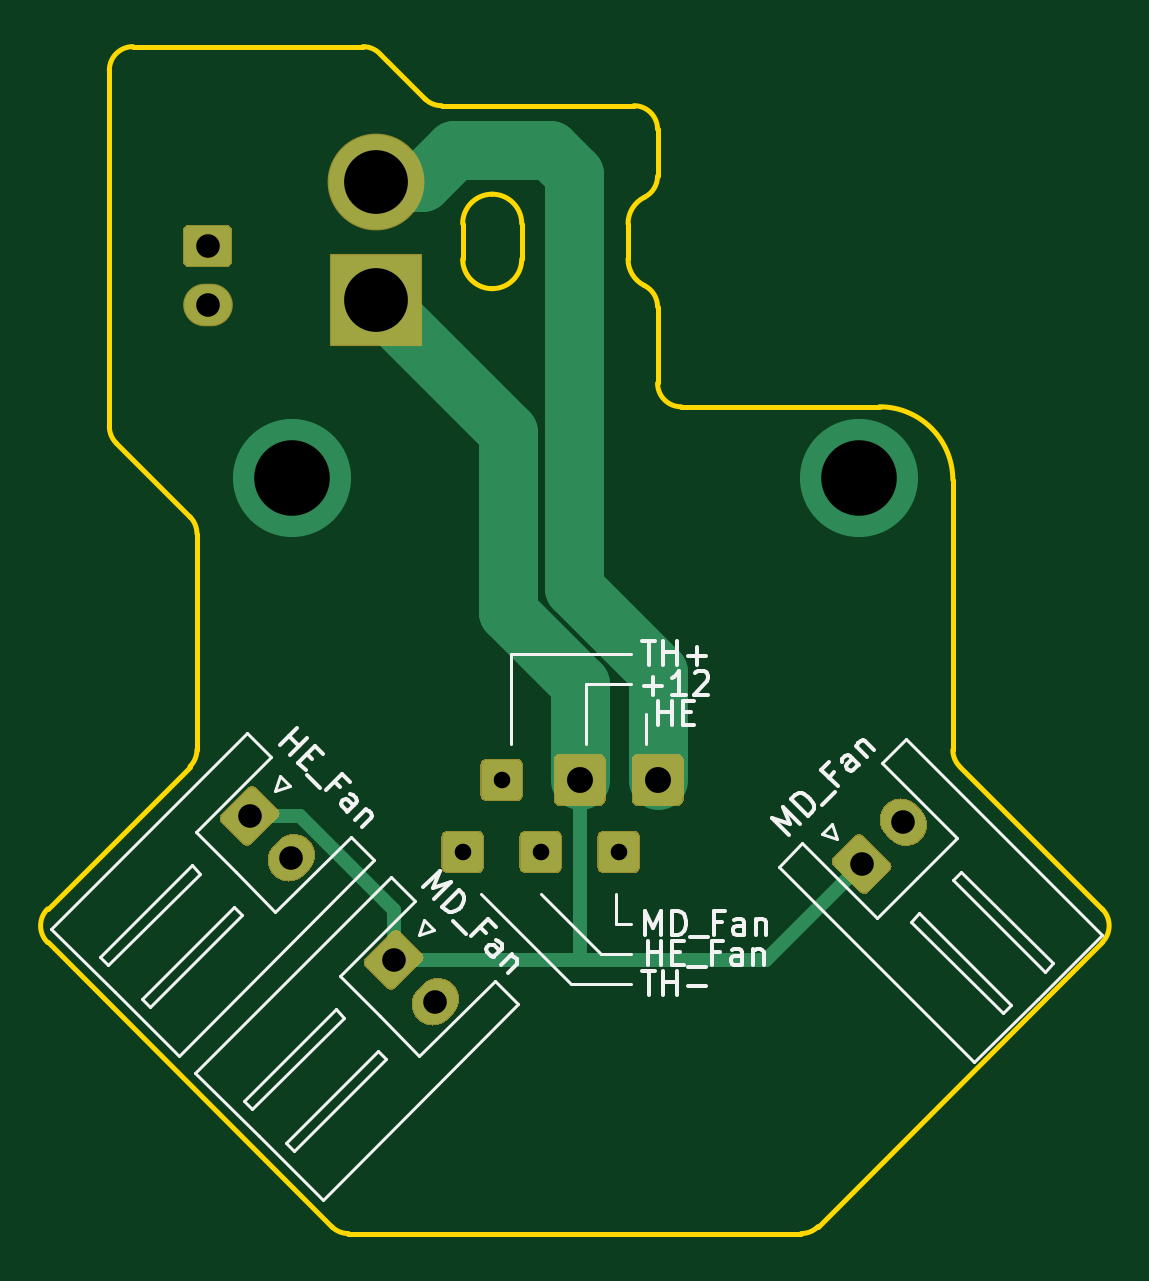
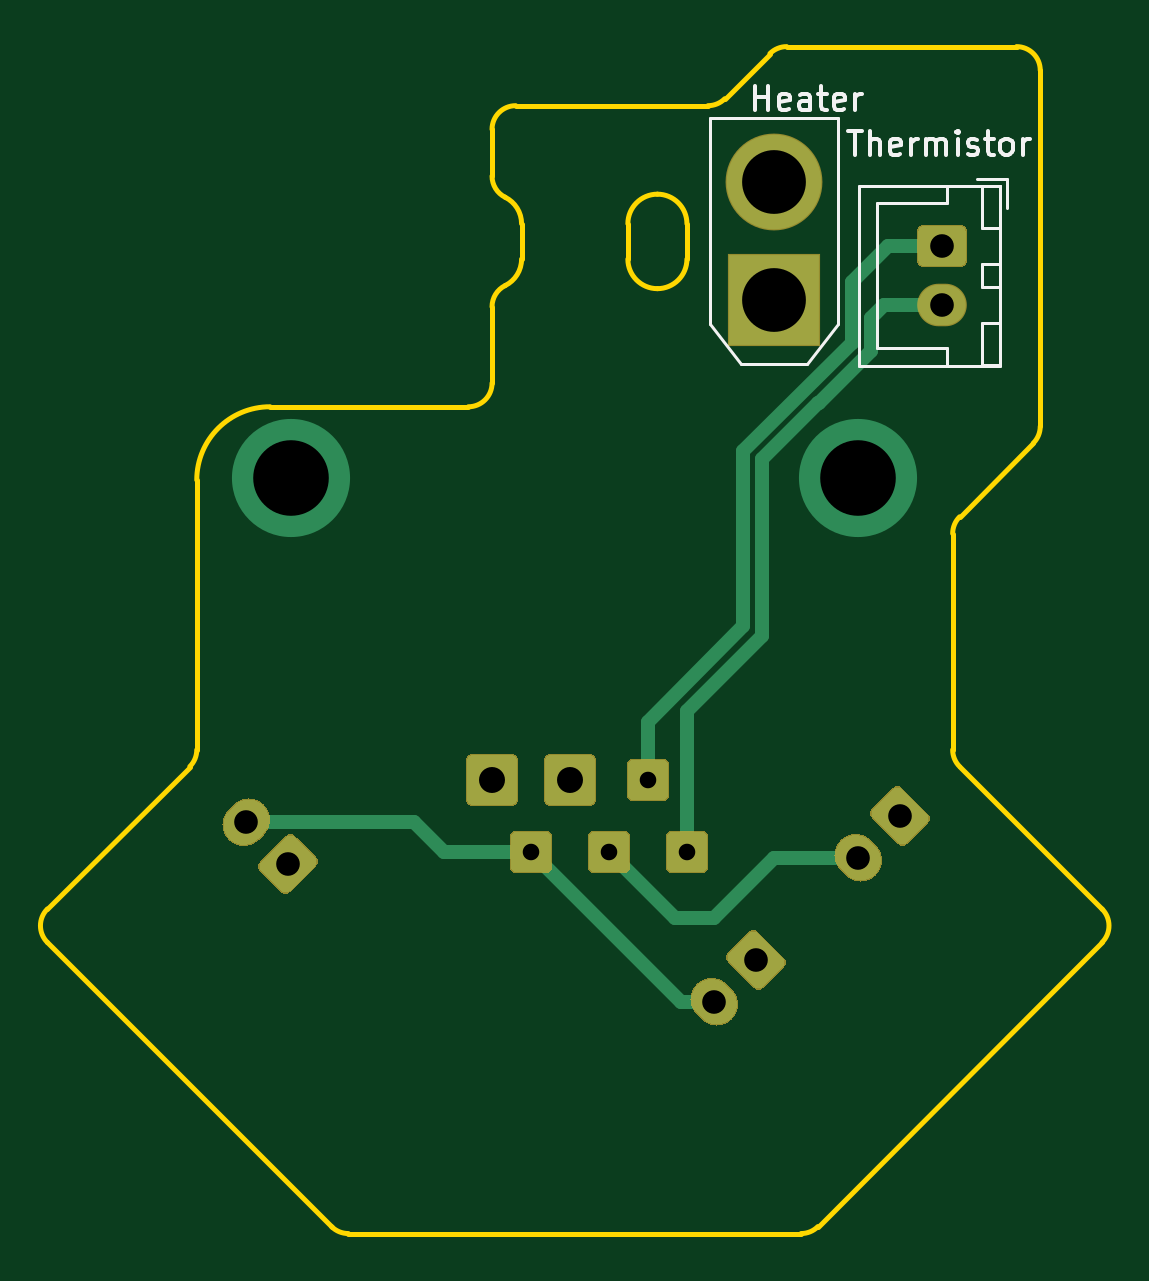
Circuit board: 9 layer files. Board 44.6 x 50.2 mm.
- bottom_copper: UlTi_head_connector-B_Cu.gbr (7659 bytes)
- bottom_mask: UlTi_head_connector-B_Mask.gbr (5202 bytes)
- bottom_silk: UlTi_head_connector-B_SilkS.gbr (6205 bytes)
- outline: UlTi_head_connector-Edge_Cuts.gbr (3186 bytes)
- top_copper: UlTi_head_connector-F_Cu.gbr (7330 bytes)
- top_mask: UlTi_head_connector-F_Mask.gbr (5202 bytes)
- top_silk: UlTi_head_connector-F_SilkS.gbr (11703 bytes)
- drill: UlTi_head_connector-NPTH.drl (269 bytes)
- drill: UlTi_head_connector-PTH.drl (567 bytes)

=== bottom_copper: UlTi_head_connector-B_Cu.gbr (7659 bytes, source omitted) ===
=== bottom_mask: UlTi_head_connector-B_Mask.gbr ===
G04 #@! TF.GenerationSoftware,KiCad,Pcbnew,(5.1.6)-1*
G04 #@! TF.CreationDate,2020-11-03T23:41:07+03:00*
G04 #@! TF.ProjectId,UlTi_head_connector,556c5469-5f68-4656-9164-5f636f6e6e65,rev?*
G04 #@! TF.SameCoordinates,Original*
G04 #@! TF.FileFunction,Soldermask,Bot*
G04 #@! TF.FilePolarity,Negative*
%FSLAX46Y46*%
G04 Gerber Fmt 4.6, Leading zero omitted, Abs format (unit mm)*
G04 Created by KiCad (PCBNEW (5.1.6)-1) date 2020-11-03 23:41:07*
%MOMM*%
%LPD*%
G01*
G04 APERTURE LIST*
%ADD10O,2.100000X1.800000*%
%ADD11C,4.100000*%
%ADD12R,3.900000X3.900000*%
G04 APERTURE END LIST*
G36*
G01*
X122598000Y-67132095D02*
X122598000Y-65455905D01*
G75*
G02*
X122859905Y-65194000I261905J0D01*
G01*
X124536095Y-65194000D01*
G75*
G02*
X124798000Y-65455905I0J-261905D01*
G01*
X124798000Y-67132095D01*
G75*
G02*
X124536095Y-67394000I-261905J0D01*
G01*
X122859905Y-67394000D01*
G75*
G02*
X122598000Y-67132095I0J261905D01*
G01*
G37*
G36*
G01*
X119296000Y-67132095D02*
X119296000Y-65455905D01*
G75*
G02*
X119557905Y-65194000I261905J0D01*
G01*
X121234095Y-65194000D01*
G75*
G02*
X121496000Y-65455905I0J-261905D01*
G01*
X121496000Y-67132095D01*
G75*
G02*
X121234095Y-67394000I-261905J0D01*
G01*
X119557905Y-67394000D01*
G75*
G02*
X119296000Y-67132095I0J261905D01*
G01*
G37*
G36*
G01*
X113547305Y-75151437D02*
X113759437Y-74939305D01*
G75*
G02*
X115032229Y-74939305I636396J-636396D01*
G01*
X115032229Y-74939305D01*
G75*
G02*
X115032229Y-76212097I-636396J-636396D01*
G01*
X114820097Y-76424229D01*
G75*
G02*
X113547305Y-76424229I-636396J636396D01*
G01*
X113547305Y-76424229D01*
G75*
G02*
X113547305Y-75151437I636396J636396D01*
G01*
G37*
G36*
G01*
X111330317Y-73832891D02*
X112440891Y-72722318D01*
G75*
G02*
X112815241Y-72722318I187175J-187175D01*
G01*
X113713682Y-73620759D01*
G75*
G02*
X113713682Y-73995109I-187175J-187175D01*
G01*
X112603109Y-75105682D01*
G75*
G02*
X112228759Y-75105682I-187175J187175D01*
G01*
X111330318Y-74207241D01*
G75*
G02*
X111330318Y-73832891I187175J187175D01*
G01*
G37*
D10*
X104648000Y-46188000D03*
G36*
G01*
X103862706Y-42788000D02*
X105433294Y-42788000D01*
G75*
G02*
X105698000Y-43052706I0J-264706D01*
G01*
X105698000Y-44323294D01*
G75*
G02*
X105433294Y-44588000I-264706J0D01*
G01*
X103862706Y-44588000D01*
G75*
G02*
X103598000Y-44323294I0J264706D01*
G01*
X103598000Y-43052706D01*
G75*
G02*
X103862706Y-42788000I264706J0D01*
G01*
G37*
G36*
G01*
X133571437Y-68824695D02*
X133359305Y-68612563D01*
G75*
G02*
X133359305Y-67339771I636396J636396D01*
G01*
X133359305Y-67339771D01*
G75*
G02*
X134632097Y-67339771I636396J-636396D01*
G01*
X134844229Y-67551903D01*
G75*
G02*
X134844229Y-68824695I-636396J-636396D01*
G01*
X134844229Y-68824695D01*
G75*
G02*
X133571437Y-68824695I-636396J636396D01*
G01*
G37*
G36*
G01*
X132252891Y-71041683D02*
X131142318Y-69931109D01*
G75*
G02*
X131142318Y-69556759I187175J187175D01*
G01*
X132040759Y-68658318D01*
G75*
G02*
X132415109Y-68658318I187175J-187175D01*
G01*
X133525682Y-69768891D01*
G75*
G02*
X133525682Y-70143241I-187175J-187175D01*
G01*
X132627241Y-71041682D01*
G75*
G02*
X132252891Y-71041682I-187175J187175D01*
G01*
G37*
G36*
G01*
X107451305Y-69055437D02*
X107663437Y-68843305D01*
G75*
G02*
X108936229Y-68843305I636396J-636396D01*
G01*
X108936229Y-68843305D01*
G75*
G02*
X108936229Y-70116097I-636396J-636396D01*
G01*
X108724097Y-70328229D01*
G75*
G02*
X107451305Y-70328229I-636396J636396D01*
G01*
X107451305Y-70328229D01*
G75*
G02*
X107451305Y-69055437I636396J636396D01*
G01*
G37*
G36*
G01*
X105234317Y-67736891D02*
X106344891Y-66626318D01*
G75*
G02*
X106719241Y-66626318I187175J-187175D01*
G01*
X107617682Y-67524759D01*
G75*
G02*
X107617682Y-67899109I-187175J-187175D01*
G01*
X106507109Y-69009682D01*
G75*
G02*
X106132759Y-69009682I-187175J187175D01*
G01*
X105234318Y-68111241D01*
G75*
G02*
X105234318Y-67736891I187175J187175D01*
G01*
G37*
D11*
X111760000Y-40974000D03*
D12*
X111760000Y-45974000D03*
G36*
G01*
X114543000Y-69977294D02*
X114543000Y-68706706D01*
G75*
G02*
X114807706Y-68442000I264706J0D01*
G01*
X116078294Y-68442000D01*
G75*
G02*
X116343000Y-68706706I0J-264706D01*
G01*
X116343000Y-69977294D01*
G75*
G02*
X116078294Y-70242000I-264706J0D01*
G01*
X114807706Y-70242000D01*
G75*
G02*
X114543000Y-69977294I0J264706D01*
G01*
G37*
G36*
G01*
X116194000Y-66929294D02*
X116194000Y-65658706D01*
G75*
G02*
X116458706Y-65394000I264706J0D01*
G01*
X117729294Y-65394000D01*
G75*
G02*
X117994000Y-65658706I0J-264706D01*
G01*
X117994000Y-66929294D01*
G75*
G02*
X117729294Y-67194000I-264706J0D01*
G01*
X116458706Y-67194000D01*
G75*
G02*
X116194000Y-66929294I0J264706D01*
G01*
G37*
G36*
G01*
X121147000Y-69977294D02*
X121147000Y-68706706D01*
G75*
G02*
X121411706Y-68442000I264706J0D01*
G01*
X122682294Y-68442000D01*
G75*
G02*
X122947000Y-68706706I0J-264706D01*
G01*
X122947000Y-69977294D01*
G75*
G02*
X122682294Y-70242000I-264706J0D01*
G01*
X121411706Y-70242000D01*
G75*
G02*
X121147000Y-69977294I0J264706D01*
G01*
G37*
G36*
G01*
X117845000Y-69977294D02*
X117845000Y-68706706D01*
G75*
G02*
X118109706Y-68442000I264706J0D01*
G01*
X119380294Y-68442000D01*
G75*
G02*
X119645000Y-68706706I0J-264706D01*
G01*
X119645000Y-69977294D01*
G75*
G02*
X119380294Y-70242000I-264706J0D01*
G01*
X118109706Y-70242000D01*
G75*
G02*
X117845000Y-69977294I0J264706D01*
G01*
G37*
M02*

=== bottom_silk: UlTi_head_connector-B_SilkS.gbr ===
G04 #@! TF.GenerationSoftware,KiCad,Pcbnew,(5.1.6)-1*
G04 #@! TF.CreationDate,2020-11-03T23:41:07+03:00*
G04 #@! TF.ProjectId,UlTi_head_connector,556c5469-5f68-4656-9164-5f636f6e6e65,rev?*
G04 #@! TF.SameCoordinates,Original*
G04 #@! TF.FileFunction,Legend,Bot*
G04 #@! TF.FilePolarity,Positive*
%FSLAX46Y46*%
G04 Gerber Fmt 4.6, Leading zero omitted, Abs format (unit mm)*
G04 Created by KiCad (PCBNEW (5.1.6)-1) date 2020-11-03 23:41:07*
%MOMM*%
%LPD*%
G01*
G04 APERTURE LIST*
%ADD10C,0.120000*%
%ADD11C,0.150000*%
G04 APERTURE END LIST*
D10*
X101898000Y-40838000D02*
X103148000Y-40838000D01*
X101898000Y-42088000D02*
X101898000Y-40838000D01*
X107398000Y-47988000D02*
X107398000Y-44938000D01*
X104448000Y-47988000D02*
X107398000Y-47988000D01*
X104448000Y-48738000D02*
X104448000Y-47988000D01*
X107398000Y-41888000D02*
X107398000Y-44938000D01*
X104448000Y-41888000D02*
X107398000Y-41888000D01*
X104448000Y-41138000D02*
X104448000Y-41888000D01*
X102198000Y-48738000D02*
X102198000Y-46938000D01*
X102948000Y-48738000D02*
X102198000Y-48738000D01*
X102948000Y-46938000D02*
X102948000Y-48738000D01*
X102198000Y-46938000D02*
X102948000Y-46938000D01*
X102198000Y-42938000D02*
X102198000Y-41138000D01*
X102948000Y-42938000D02*
X102198000Y-42938000D01*
X102948000Y-41138000D02*
X102948000Y-42938000D01*
X102198000Y-41138000D02*
X102948000Y-41138000D01*
X102198000Y-45438000D02*
X102198000Y-44438000D01*
X102948000Y-45438000D02*
X102198000Y-45438000D01*
X102948000Y-44438000D02*
X102948000Y-45438000D01*
X102198000Y-44438000D02*
X102948000Y-44438000D01*
X102188000Y-48748000D02*
X102188000Y-41128000D01*
X108158000Y-48748000D02*
X102188000Y-48748000D01*
X108158000Y-41128000D02*
X108158000Y-48748000D01*
X102188000Y-41128000D02*
X108158000Y-41128000D01*
X113170000Y-48684000D02*
X110350000Y-48684000D01*
X110350000Y-48684000D02*
X109050000Y-46984000D01*
X113170000Y-48684000D02*
X114470000Y-46984000D01*
X109050000Y-46984000D02*
X109050000Y-38264000D01*
X114470000Y-38264000D02*
X109050000Y-38264000D01*
X114470000Y-46984000D02*
X114470000Y-38264000D01*
D11*
X108608333Y-38822380D02*
X108036904Y-38822380D01*
X108322619Y-39822380D02*
X108322619Y-38822380D01*
X107703571Y-39822380D02*
X107703571Y-38822380D01*
X107275000Y-39822380D02*
X107275000Y-39298571D01*
X107322619Y-39203333D01*
X107417857Y-39155714D01*
X107560714Y-39155714D01*
X107655952Y-39203333D01*
X107703571Y-39250952D01*
X106417857Y-39774761D02*
X106513095Y-39822380D01*
X106703571Y-39822380D01*
X106798809Y-39774761D01*
X106846428Y-39679523D01*
X106846428Y-39298571D01*
X106798809Y-39203333D01*
X106703571Y-39155714D01*
X106513095Y-39155714D01*
X106417857Y-39203333D01*
X106370238Y-39298571D01*
X106370238Y-39393809D01*
X106846428Y-39489047D01*
X105941666Y-39822380D02*
X105941666Y-39155714D01*
X105941666Y-39346190D02*
X105894047Y-39250952D01*
X105846428Y-39203333D01*
X105751190Y-39155714D01*
X105655952Y-39155714D01*
X105322619Y-39822380D02*
X105322619Y-39155714D01*
X105322619Y-39250952D02*
X105275000Y-39203333D01*
X105179761Y-39155714D01*
X105036904Y-39155714D01*
X104941666Y-39203333D01*
X104894047Y-39298571D01*
X104894047Y-39822380D01*
X104894047Y-39298571D02*
X104846428Y-39203333D01*
X104751190Y-39155714D01*
X104608333Y-39155714D01*
X104513095Y-39203333D01*
X104465476Y-39298571D01*
X104465476Y-39822380D01*
X103989285Y-39822380D02*
X103989285Y-39155714D01*
X103989285Y-38822380D02*
X104036904Y-38870000D01*
X103989285Y-38917619D01*
X103941666Y-38870000D01*
X103989285Y-38822380D01*
X103989285Y-38917619D01*
X103560714Y-39774761D02*
X103465476Y-39822380D01*
X103275000Y-39822380D01*
X103179761Y-39774761D01*
X103132142Y-39679523D01*
X103132142Y-39631904D01*
X103179761Y-39536666D01*
X103275000Y-39489047D01*
X103417857Y-39489047D01*
X103513095Y-39441428D01*
X103560714Y-39346190D01*
X103560714Y-39298571D01*
X103513095Y-39203333D01*
X103417857Y-39155714D01*
X103275000Y-39155714D01*
X103179761Y-39203333D01*
X102846428Y-39155714D02*
X102465476Y-39155714D01*
X102703571Y-38822380D02*
X102703571Y-39679523D01*
X102655952Y-39774761D01*
X102560714Y-39822380D01*
X102465476Y-39822380D01*
X101989285Y-39822380D02*
X102084523Y-39774761D01*
X102132142Y-39727142D01*
X102179761Y-39631904D01*
X102179761Y-39346190D01*
X102132142Y-39250952D01*
X102084523Y-39203333D01*
X101989285Y-39155714D01*
X101846428Y-39155714D01*
X101751190Y-39203333D01*
X101703571Y-39250952D01*
X101655952Y-39346190D01*
X101655952Y-39631904D01*
X101703571Y-39727142D01*
X101751190Y-39774761D01*
X101846428Y-39822380D01*
X101989285Y-39822380D01*
X101227380Y-39822380D02*
X101227380Y-39155714D01*
X101227380Y-39346190D02*
X101179761Y-39250952D01*
X101132142Y-39203333D01*
X101036904Y-39155714D01*
X100941666Y-39155714D01*
X112566176Y-37917380D02*
X112566176Y-36917380D01*
X112566176Y-37393571D02*
X111994747Y-37393571D01*
X111994747Y-37917380D02*
X111994747Y-36917380D01*
X111137604Y-37869761D02*
X111232842Y-37917380D01*
X111423319Y-37917380D01*
X111518557Y-37869761D01*
X111566176Y-37774523D01*
X111566176Y-37393571D01*
X111518557Y-37298333D01*
X111423319Y-37250714D01*
X111232842Y-37250714D01*
X111137604Y-37298333D01*
X111089985Y-37393571D01*
X111089985Y-37488809D01*
X111566176Y-37584047D01*
X110232842Y-37917380D02*
X110232842Y-37393571D01*
X110280461Y-37298333D01*
X110375700Y-37250714D01*
X110566176Y-37250714D01*
X110661414Y-37298333D01*
X110232842Y-37869761D02*
X110328080Y-37917380D01*
X110566176Y-37917380D01*
X110661414Y-37869761D01*
X110709033Y-37774523D01*
X110709033Y-37679285D01*
X110661414Y-37584047D01*
X110566176Y-37536428D01*
X110328080Y-37536428D01*
X110232842Y-37488809D01*
X109899509Y-37250714D02*
X109518557Y-37250714D01*
X109756652Y-36917380D02*
X109756652Y-37774523D01*
X109709033Y-37869761D01*
X109613795Y-37917380D01*
X109518557Y-37917380D01*
X108804271Y-37869761D02*
X108899509Y-37917380D01*
X109089985Y-37917380D01*
X109185223Y-37869761D01*
X109232842Y-37774523D01*
X109232842Y-37393571D01*
X109185223Y-37298333D01*
X109089985Y-37250714D01*
X108899509Y-37250714D01*
X108804271Y-37298333D01*
X108756652Y-37393571D01*
X108756652Y-37488809D01*
X109232842Y-37584047D01*
X108328080Y-37917380D02*
X108328080Y-37250714D01*
X108328080Y-37441190D02*
X108280461Y-37345952D01*
X108232842Y-37298333D01*
X108137604Y-37250714D01*
X108042366Y-37250714D01*
M02*

=== outline: UlTi_head_connector-Edge_Cuts.gbr ===
G04 #@! TF.GenerationSoftware,KiCad,Pcbnew,(5.1.6)-1*
G04 #@! TF.CreationDate,2020-11-03T23:41:07+03:00*
G04 #@! TF.ProjectId,UlTi_head_connector,556c5469-5f68-4656-9164-5f636f6e6e65,rev?*
G04 #@! TF.SameCoordinates,Original*
G04 #@! TF.FileFunction,Profile,NP*
%FSLAX46Y46*%
G04 Gerber Fmt 4.6, Leading zero omitted, Abs format (unit mm)*
G04 Created by KiCad (PCBNEW (5.1.6)-1) date 2020-11-03 23:41:07*
%MOMM*%
%LPD*%
G01*
G04 APERTURE LIST*
G04 #@! TA.AperFunction,Profile*
%ADD10C,0.200000*%
G04 #@! TD*
G04 APERTURE END LIST*
D10*
X101488895Y-35248201D02*
X111224388Y-35248201D01*
X117946001Y-44244001D02*
X117946001Y-42744336D01*
X103903108Y-55154206D02*
G75*
G02*
X104196001Y-55861313I-707107J-707107D01*
G01*
X115446001Y-42744336D02*
X115446001Y-44244001D01*
X122446001Y-42744336D02*
X122446001Y-44244001D01*
X100488895Y-36248201D02*
G75*
G02*
X101488895Y-35248201I1000000J0D01*
G01*
X123140445Y-45363759D02*
G75*
G02*
X123696001Y-46259565I-444444J-895806D01*
G01*
X142520480Y-71755305D02*
G75*
G02*
X142520481Y-73169518I-707106J-707107D01*
G01*
X114552815Y-37748201D02*
X122696001Y-37748201D01*
X123696001Y-40728771D02*
G75*
G02*
X123140446Y-41624578I-1000000J-1D01*
G01*
X123696001Y-49494001D02*
X123696001Y-46259565D01*
X115446001Y-42744336D02*
G75*
G02*
X116696001Y-41494336I1250000J0D01*
G01*
X130488895Y-85201107D02*
G75*
G02*
X129781788Y-85494000I-707107J707107D01*
G01*
X129781788Y-85494000D02*
X110610215Y-85494000D01*
X97871519Y-71755307D02*
X103903108Y-65723718D01*
X109903108Y-85201106D02*
X97871519Y-73169521D01*
X124696001Y-50494001D02*
G75*
G02*
X123696001Y-49494001I0J1000000D01*
G01*
X122696001Y-37748201D02*
G75*
G02*
X123696001Y-38748201I0J-1000000D01*
G01*
X123696001Y-40728772D02*
X123696001Y-38748201D01*
X136196000Y-53594000D02*
X136196000Y-65016611D01*
X116696001Y-41494336D02*
G75*
G02*
X117946001Y-42744336I0J-1250000D01*
G01*
X110610214Y-85494000D02*
G75*
G02*
X109903108Y-85201106I1J1000000D01*
G01*
X142520481Y-73169518D02*
X130488895Y-85201106D01*
X104196001Y-65016611D02*
G75*
G02*
X103903108Y-65723718I-1000000J0D01*
G01*
X122446001Y-42744336D02*
G75*
G02*
X123140446Y-41624578I1250000J0D01*
G01*
X129167615Y-50494001D02*
X133096000Y-50494001D01*
X117946001Y-44244001D02*
G75*
G02*
X116696001Y-45494001I-1250000J0D01*
G01*
X97871519Y-73169521D02*
G75*
G02*
X97871519Y-71755307I707107J707107D01*
G01*
X103903108Y-55154206D02*
X100781788Y-52032887D01*
X111224388Y-35248201D02*
G75*
G02*
X111931495Y-35541094I0J-1000000D01*
G01*
X116696001Y-45494001D02*
G75*
G02*
X115446001Y-44244001I0J1250000D01*
G01*
X104196001Y-65016611D02*
X104196001Y-55861313D01*
X123140445Y-45363759D02*
G75*
G02*
X122446001Y-44244001I555556J1119758D01*
G01*
X100781788Y-52032887D02*
G75*
G02*
X100488895Y-51325780I707107J707107D01*
G01*
X114552814Y-37748201D02*
G75*
G02*
X113845708Y-37455307I1J1000000D01*
G01*
X136488893Y-65723718D02*
X142520481Y-71755305D01*
X100488895Y-51325780D02*
X100488895Y-36248201D01*
X111931495Y-35541094D02*
X113845708Y-37455307D01*
X124696001Y-50494001D02*
X129167615Y-50494001D01*
X136488893Y-65723718D02*
G75*
G02*
X136196000Y-65016611I707107J707107D01*
G01*
X133096000Y-50494000D02*
G75*
G02*
X136196000Y-53594000I0J-3100000D01*
G01*
M02*

=== top_copper: UlTi_head_connector-F_Cu.gbr (7330 bytes, source omitted) ===
=== top_mask: UlTi_head_connector-F_Mask.gbr ===
G04 #@! TF.GenerationSoftware,KiCad,Pcbnew,(5.1.6)-1*
G04 #@! TF.CreationDate,2020-11-03T23:41:07+03:00*
G04 #@! TF.ProjectId,UlTi_head_connector,556c5469-5f68-4656-9164-5f636f6e6e65,rev?*
G04 #@! TF.SameCoordinates,Original*
G04 #@! TF.FileFunction,Soldermask,Top*
G04 #@! TF.FilePolarity,Negative*
%FSLAX46Y46*%
G04 Gerber Fmt 4.6, Leading zero omitted, Abs format (unit mm)*
G04 Created by KiCad (PCBNEW (5.1.6)-1) date 2020-11-03 23:41:07*
%MOMM*%
%LPD*%
G01*
G04 APERTURE LIST*
%ADD10O,2.100000X1.800000*%
%ADD11C,4.100000*%
%ADD12R,3.900000X3.900000*%
G04 APERTURE END LIST*
G36*
G01*
X122598000Y-67132095D02*
X122598000Y-65455905D01*
G75*
G02*
X122859905Y-65194000I261905J0D01*
G01*
X124536095Y-65194000D01*
G75*
G02*
X124798000Y-65455905I0J-261905D01*
G01*
X124798000Y-67132095D01*
G75*
G02*
X124536095Y-67394000I-261905J0D01*
G01*
X122859905Y-67394000D01*
G75*
G02*
X122598000Y-67132095I0J261905D01*
G01*
G37*
G36*
G01*
X119296000Y-67132095D02*
X119296000Y-65455905D01*
G75*
G02*
X119557905Y-65194000I261905J0D01*
G01*
X121234095Y-65194000D01*
G75*
G02*
X121496000Y-65455905I0J-261905D01*
G01*
X121496000Y-67132095D01*
G75*
G02*
X121234095Y-67394000I-261905J0D01*
G01*
X119557905Y-67394000D01*
G75*
G02*
X119296000Y-67132095I0J261905D01*
G01*
G37*
G36*
G01*
X113547305Y-75151437D02*
X113759437Y-74939305D01*
G75*
G02*
X115032229Y-74939305I636396J-636396D01*
G01*
X115032229Y-74939305D01*
G75*
G02*
X115032229Y-76212097I-636396J-636396D01*
G01*
X114820097Y-76424229D01*
G75*
G02*
X113547305Y-76424229I-636396J636396D01*
G01*
X113547305Y-76424229D01*
G75*
G02*
X113547305Y-75151437I636396J636396D01*
G01*
G37*
G36*
G01*
X111330317Y-73832891D02*
X112440891Y-72722318D01*
G75*
G02*
X112815241Y-72722318I187175J-187175D01*
G01*
X113713682Y-73620759D01*
G75*
G02*
X113713682Y-73995109I-187175J-187175D01*
G01*
X112603109Y-75105682D01*
G75*
G02*
X112228759Y-75105682I-187175J187175D01*
G01*
X111330318Y-74207241D01*
G75*
G02*
X111330318Y-73832891I187175J187175D01*
G01*
G37*
D10*
X104648000Y-46188000D03*
G36*
G01*
X103862706Y-42788000D02*
X105433294Y-42788000D01*
G75*
G02*
X105698000Y-43052706I0J-264706D01*
G01*
X105698000Y-44323294D01*
G75*
G02*
X105433294Y-44588000I-264706J0D01*
G01*
X103862706Y-44588000D01*
G75*
G02*
X103598000Y-44323294I0J264706D01*
G01*
X103598000Y-43052706D01*
G75*
G02*
X103862706Y-42788000I264706J0D01*
G01*
G37*
G36*
G01*
X133571437Y-68824695D02*
X133359305Y-68612563D01*
G75*
G02*
X133359305Y-67339771I636396J636396D01*
G01*
X133359305Y-67339771D01*
G75*
G02*
X134632097Y-67339771I636396J-636396D01*
G01*
X134844229Y-67551903D01*
G75*
G02*
X134844229Y-68824695I-636396J-636396D01*
G01*
X134844229Y-68824695D01*
G75*
G02*
X133571437Y-68824695I-636396J636396D01*
G01*
G37*
G36*
G01*
X132252891Y-71041683D02*
X131142318Y-69931109D01*
G75*
G02*
X131142318Y-69556759I187175J187175D01*
G01*
X132040759Y-68658318D01*
G75*
G02*
X132415109Y-68658318I187175J-187175D01*
G01*
X133525682Y-69768891D01*
G75*
G02*
X133525682Y-70143241I-187175J-187175D01*
G01*
X132627241Y-71041682D01*
G75*
G02*
X132252891Y-71041682I-187175J187175D01*
G01*
G37*
G36*
G01*
X107451305Y-69055437D02*
X107663437Y-68843305D01*
G75*
G02*
X108936229Y-68843305I636396J-636396D01*
G01*
X108936229Y-68843305D01*
G75*
G02*
X108936229Y-70116097I-636396J-636396D01*
G01*
X108724097Y-70328229D01*
G75*
G02*
X107451305Y-70328229I-636396J636396D01*
G01*
X107451305Y-70328229D01*
G75*
G02*
X107451305Y-69055437I636396J636396D01*
G01*
G37*
G36*
G01*
X105234317Y-67736891D02*
X106344891Y-66626318D01*
G75*
G02*
X106719241Y-66626318I187175J-187175D01*
G01*
X107617682Y-67524759D01*
G75*
G02*
X107617682Y-67899109I-187175J-187175D01*
G01*
X106507109Y-69009682D01*
G75*
G02*
X106132759Y-69009682I-187175J187175D01*
G01*
X105234318Y-68111241D01*
G75*
G02*
X105234318Y-67736891I187175J187175D01*
G01*
G37*
D11*
X111760000Y-40974000D03*
D12*
X111760000Y-45974000D03*
G36*
G01*
X114543000Y-69977294D02*
X114543000Y-68706706D01*
G75*
G02*
X114807706Y-68442000I264706J0D01*
G01*
X116078294Y-68442000D01*
G75*
G02*
X116343000Y-68706706I0J-264706D01*
G01*
X116343000Y-69977294D01*
G75*
G02*
X116078294Y-70242000I-264706J0D01*
G01*
X114807706Y-70242000D01*
G75*
G02*
X114543000Y-69977294I0J264706D01*
G01*
G37*
G36*
G01*
X116194000Y-66929294D02*
X116194000Y-65658706D01*
G75*
G02*
X116458706Y-65394000I264706J0D01*
G01*
X117729294Y-65394000D01*
G75*
G02*
X117994000Y-65658706I0J-264706D01*
G01*
X117994000Y-66929294D01*
G75*
G02*
X117729294Y-67194000I-264706J0D01*
G01*
X116458706Y-67194000D01*
G75*
G02*
X116194000Y-66929294I0J264706D01*
G01*
G37*
G36*
G01*
X121147000Y-69977294D02*
X121147000Y-68706706D01*
G75*
G02*
X121411706Y-68442000I264706J0D01*
G01*
X122682294Y-68442000D01*
G75*
G02*
X122947000Y-68706706I0J-264706D01*
G01*
X122947000Y-69977294D01*
G75*
G02*
X122682294Y-70242000I-264706J0D01*
G01*
X121411706Y-70242000D01*
G75*
G02*
X121147000Y-69977294I0J264706D01*
G01*
G37*
G36*
G01*
X117845000Y-69977294D02*
X117845000Y-68706706D01*
G75*
G02*
X118109706Y-68442000I264706J0D01*
G01*
X119380294Y-68442000D01*
G75*
G02*
X119645000Y-68706706I0J-264706D01*
G01*
X119645000Y-69977294D01*
G75*
G02*
X119380294Y-70242000I-264706J0D01*
G01*
X118109706Y-70242000D01*
G75*
G02*
X117845000Y-69977294I0J264706D01*
G01*
G37*
M02*

=== top_silk: UlTi_head_connector-F_SilkS.gbr (11703 bytes, source omitted) ===
=== drill: UlTi_head_connector-NPTH.drl ===
M48
; DRILL file {KiCad (5.1.6)-1} date 11/03/20 23:41:21
; FORMAT={-:-/ absolute / inch / decimal}
; #@! TF.CreationDate,2020-11-03T23:41:21+03:00
; #@! TF.GenerationSoftware,Kicad,Pcbnew,(5.1.6)-1
; #@! TF.FileFunction,NonPlated,1,2,NPTH
FMAT,2
INCH
%
G90
G05
T0
M30

=== drill: UlTi_head_connector-PTH.drl ===
M48
; DRILL file {KiCad (5.1.6)-1} date 11/03/20 23:41:21
; FORMAT={-:-/ absolute / inch / decimal}
; #@! TF.CreationDate,2020-11-03T23:41:21+03:00
; #@! TF.GenerationSoftware,Kicad,Pcbnew,(5.1.6)-1
; #@! TF.FileFunction,Plated,1,2,PTH
FMAT,2
INCH
T1C0.0276
T2C0.0394
T3C0.0433
T4C0.1063
T5C0.1260
%
G90
G05
T1
X4.61Y-2.61
X4.675Y-2.73
X4.805Y-2.73
X4.545Y-2.73
T2
X4.12Y-1.72
X4.12Y-1.8184
X4.19Y-2.67
X4.2596Y-2.7396
X4.43Y-2.91
X4.4996Y-2.9796
X5.21Y-2.75
X5.2796Y-2.6804
T3
X4.87Y-2.61
X4.74Y-2.61
T4
X4.4Y-1.6131
X4.4Y-1.81
T5
X4.26Y-2.106
X5.205Y-2.1065
T0
M30

